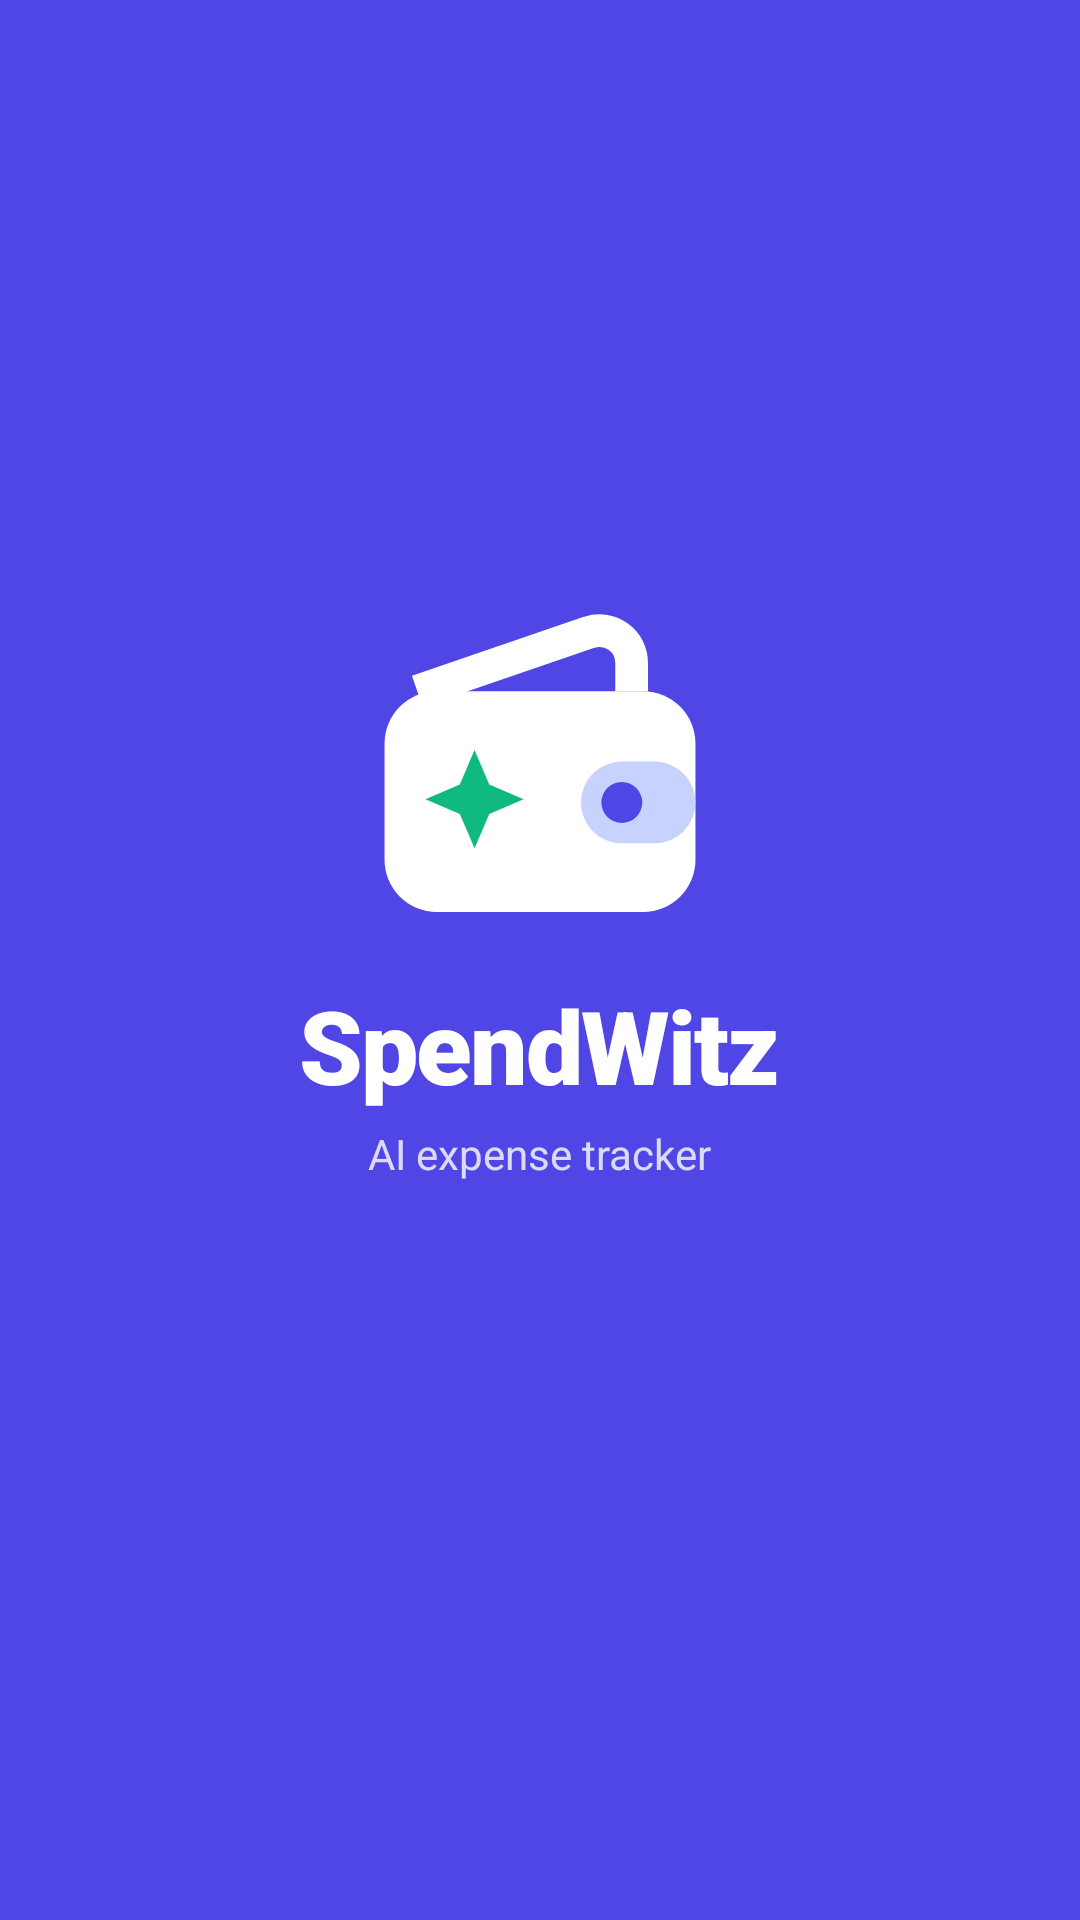

Write the Android layout XML for this screen, with the resource values it uses.
<!-- AndroidManifest.xml: activity theme Theme.SpendWitz.Starting -->
<!-- res/layout/activity_main.xml -->
<?xml version="1.0" encoding="utf-8"?>
<FrameLayout xmlns:android="http://schemas.android.com/apk/res/android"
    xmlns:app="http://schemas.android.com/apk/res-auto"
    android:id="@+id/root"
    android:layout_width="match_parent"
    android:layout_height="match_parent"
    android:background="@color/page_bg">

    <WebView
        android:id="@+id/webView"
        android:layout_width="match_parent"
        android:layout_height="match_parent" />

    
    <com.google.android.material.progressindicator.LinearProgressIndicator
        android:id="@+id/progress"
        android:layout_width="match_parent"
        android:layout_height="wrap_content"
        android:layout_gravity="top"
        android:visibility="gone"
        app:indicatorColor="@color/brand"
        app:trackColor="@android:color/transparent"
        app:trackThickness="3dp" />

    
    <LinearLayout
        android:id="@+id/offlineView"
        android:layout_width="match_parent"
        android:layout_height="match_parent"
        android:background="@color/page_bg"
        android:clickable="true"
        android:focusable="true"
        android:gravity="center"
        android:orientation="vertical"
        android:padding="32dp"
        android:visibility="gone">

        <ImageView
            android:layout_width="64dp"
            android:layout_height="64dp"
            android:background="@drawable/bg_icon_tile"
            android:importantForAccessibility="no"
            android:padding="16dp"
            android:src="@drawable/ic_cloud_off"
            app:tint="@color/primary" />

        <TextView
            android:id="@+id/offlineTitle"
            android:layout_width="wrap_content"
            android:layout_height="wrap_content"
            android:layout_marginTop="20dp"
            android:text="@string/offline_title"
            android:textAppearance="?attr/textAppearanceTitleLarge"
            android:textColor="@color/on_surface" />

        <TextView
            android:id="@+id/offlineMessage"
            android:layout_width="wrap_content"
            android:layout_height="wrap_content"
            android:layout_marginTop="8dp"
            android:gravity="center"
            android:maxWidth="360dp"
            android:text="@string/offline_message"
            android:textAppearance="?attr/textAppearanceBodyMedium"
            android:textColor="@color/muted" />

        <com.google.android.material.button.MaterialButton
            android:id="@+id/retryButton"
            android:layout_width="wrap_content"
            android:layout_height="wrap_content"
            android:layout_marginTop="24dp"
            android:backgroundTint="@color/brand"
            android:text="@string/retry"
            android:textColor="@android:color/white" />
    </LinearLayout>

    
    <LinearLayout
        android:id="@+id/introView"
        android:layout_width="match_parent"
        android:layout_height="match_parent"
        android:background="@color/brand"
        android:clickable="true"
        android:focusable="true"
        android:gravity="center"
        android:orientation="vertical"
        android:paddingBottom="48dp">

        <ImageView
            android:id="@+id/introLogo"
            android:layout_width="120dp"
            android:layout_height="120dp"
            android:importantForAccessibility="no"
            android:src="@drawable/intro_wallet" />

        <TextView
            android:id="@+id/introName"
            android:layout_width="wrap_content"
            android:layout_height="wrap_content"
            android:layout_marginTop="8dp"
            android:fontFamily="sans-serif-black"
            android:letterSpacing="-0.02"
            android:text="@string/app_name"
            android:textColor="@android:color/white"
            android:textSize="34sp" />

        <TextView
            android:id="@+id/introTagline"
            android:layout_width="wrap_content"
            android:layout_height="wrap_content"
            android:layout_marginTop="4dp"
            android:text="@string/intro_tagline"
            android:textColor="#CCFFFFFF"
            android:textSize="14sp" />
    </LinearLayout>
</FrameLayout>
<!-- resources referenced by this layout -->
<resources>
  <color name="brand">#FF4F46E5</color>
  <color name="muted">#FF6B7280</color>
  <color name="on_surface">#FF1E1B4B</color>
  <color name="page_bg">#FFF6F7FB</color>
  <color name="primary">#FF4F46E5</color>
  <!-- drawable ic_cloud_off (drawable) -->
  <?xml version="1.0" encoding="utf-8"?>
  <vector xmlns:android="http://schemas.android.com/apk/res/android"
      android:width="24dp"
      android:height="24dp"
      android:viewportWidth="24"
      android:viewportHeight="24"
      android:tint="?attr/colorControlNormal">
      <path
          android:fillColor="@android:color/white"
          android:pathData="M19.35,10.04C18.67,6.59 15.64,4 12,4c-1.48,0 -2.85,0.43 -4.01,1.17l1.46,1.46C10.21,6.23 11.08,6 12,6c3.04,0 5.5,2.46 5.5,5.5v0.5H19c1.66,0 3,1.34 3,3 0,1.13 -0.64,2.11 -1.56,2.62l1.45,1.45C23.16,18.16 24,16.68 24,15c0,-2.64 -2.05,-4.78 -4.65,-4.96zM3,5.27l2.75,2.74C2.56,8.15 0,10.77 0,14c0,3.31 2.69,6 6,6h11.73l2,2L21,20.73 4.27,4 3,5.27zM7.73,10l8,8H6c-2.21,0 -4,-1.79 -4,-4s1.79,-4 4,-4h1.73z" />
  </vector>
  <string name="app_name">SpendWitz</string>
  <string name="intro_tagline">AI expense tracker</string>
  <string name="offline_message">Check your internet connection. If you just opened the app, the server may be waking up, which can take up to a minute.</string>
  <string name="offline_title">Can\'t reach SpendWitz</string>
  <string name="retry">Try again</string>
  <style name="Theme.SpendWitz.Starting" parent="Theme.SplashScreen">
          
          <item name="windowSplashScreenBackground">@color/brand</item>
          <item name="windowSplashScreenAnimatedIcon">@drawable/splash_blank</item>
          <item name="postSplashScreenTheme">@style/Theme.SpendWitz</item>
      </style>
  <!-- drawable splash_blank (drawable) -->
  <?xml version="1.0" encoding="utf-8"?>
  <shape xmlns:android="http://schemas.android.com/apk/res/android" android:shape="rectangle">
      <solid android:color="@android:color/transparent" />
      <size android:width="1dp" android:height="1dp" />
  </shape>
  <style name="Theme.SpendWitz" parent="Theme.Material3.DayNight.NoActionBar">
          <item name="colorPrimary">@color/primary</item>
          <item name="colorOnPrimary">@color/on_primary</item>
          <item name="colorPrimaryContainer">@color/primary_container</item>
          <item name="colorOnPrimaryContainer">@color/on_primary_container</item>
          <item name="colorSecondary">@color/accent</item>
          <item name="android:colorBackground">@color/page_bg</item>
          <item name="colorSurface">@color/surface</item>
          <item name="colorOnSurface">@color/on_surface</item>
          <item name="colorOnSurfaceVariant">@color/muted</item>
          <item name="colorOutline">@color/outline</item>
          <item name="android:windowBackground">@color/page_bg</item>
          
          <item name="android:statusBarColor">@color/bar_bg</item>
          <item name="android:navigationBarColor">@color/nav_bar_bg</item>
          <item name="android:windowLightStatusBar">@bool/light_system_bars</item>
          <item name="android:windowLightNavigationBar" tools:targetApi="27">@bool/light_system_bars</item>
      </style>
  <color name="on_primary">#FFFFFFFF</color>
  <color name="primary_container">#FFE0E7FF</color>
  <color name="on_primary_container">#FF1E1B4B</color>
  <color name="accent">#FF10B981</color>
  <color name="surface">#FFFFFFFF</color>
  <color name="outline">#FFE7E9F2</color>
  <color name="bar_bg">#FFFFFFFF</color>
  <color name="nav_bar_bg">#FF000000</color>
</resources>
